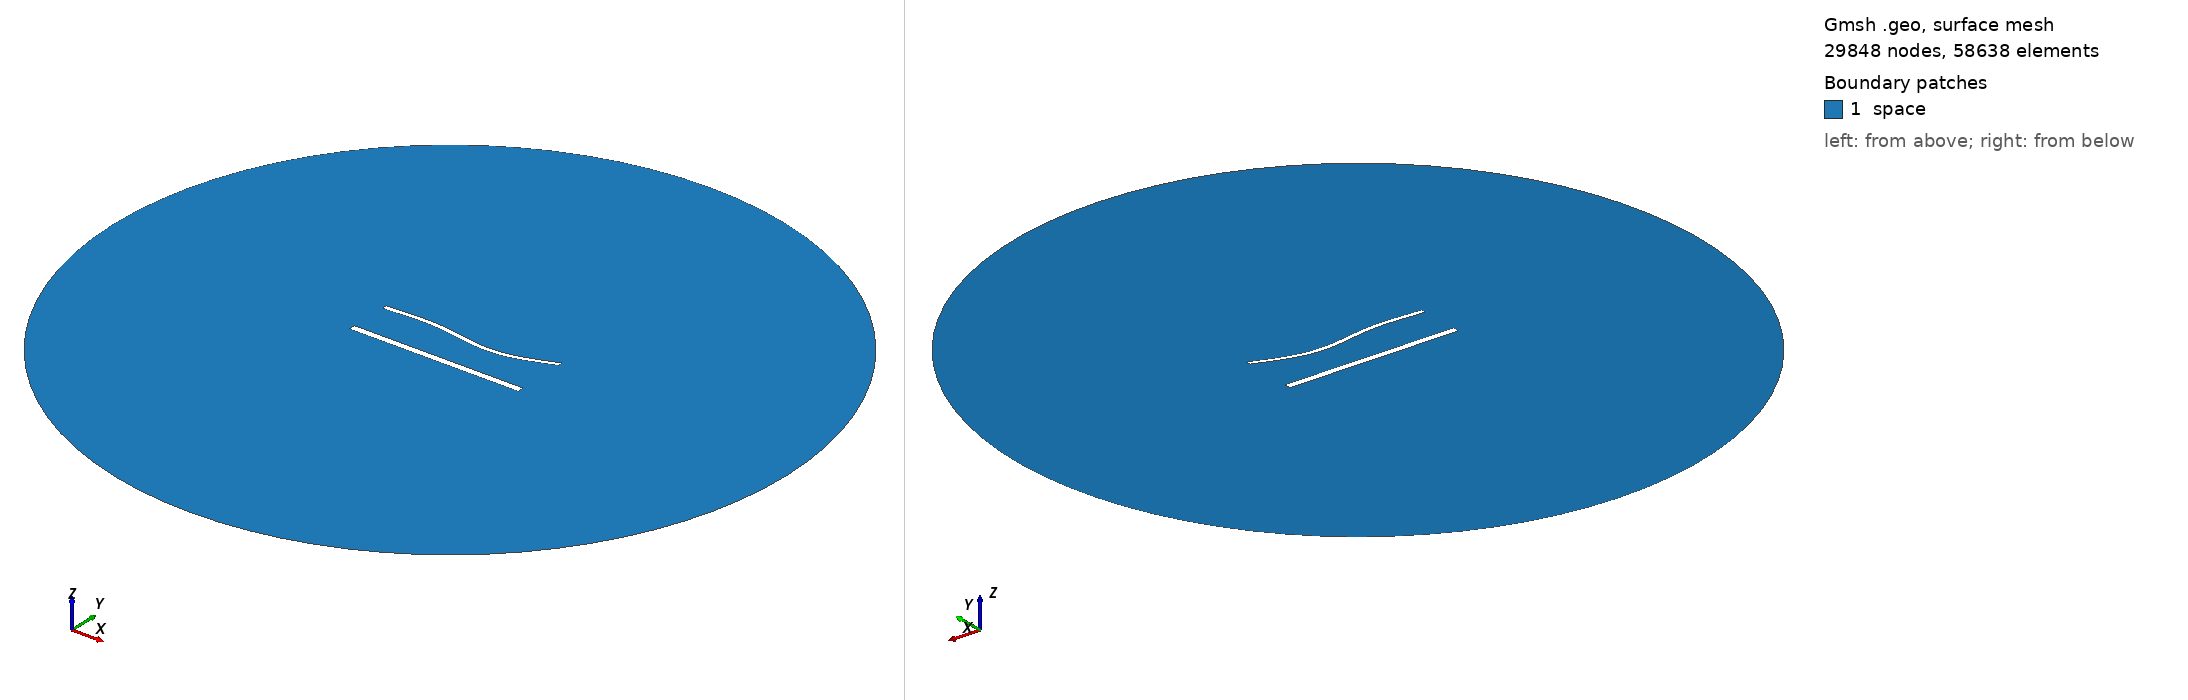

Gmsh geometry script, surface-meshed: 29848 nodes, 58638 surface elements. Boundary patches (legend numbers): 1 space. Left view from above one corner, right view from below the opposite corner. Legend entries are the model's physical surfaces. The drawing asked Gmsh for element sizes between 1% and 20% of the model's largest extent; the script's own settings can give other sizes.

=== 1817.geo (drawn) ===
//---------------------------------------
// Geometry kernel
//---------------------------------------

SetFactory("OpenCASCADE");



//---------------------------------------
// Parameters of the geometry
//---------------------------------------

// Overetch of the upper plate
overetch = 0.5;

// Distance between the plates
distance = 25.0;

// Discretization over the x axis (for the deformation)
nx = 50; 

// Length of the plate
L = 100 - overetch; 

// Number of modes
n = 4; 

// 1st mode coefficient
coeff(1) = 0.0;
beta(1) = 0.596864 * 3.1415926535 / L;

// 2nd mode coefficient
coeff(2) = -1.5;
beta(2) = 1.49418 * 3.1415926535 / L;

// 3rd mode coefficient
coeff(3) = 1.5;
beta(3) = 2.50025 * 3.1415926535 / L;

// 4th mode coefficient
coeff(4) = 0.0;
beta(4) = 3.49999 * 3.1415926535 / L;



//---------------------------------------
// Upper plate (deformed rectangle)
//---------------------------------------

// Coordiantes of the upper plate
xmin = -50;
xmax = 50 - overetch;

// Height of the upper plate
yheight = 4 - 2 * overetch;

// Indexes of the points
UpperID[] = {};
LowerID[] = {};
LeftID[] = {};
RightID[] = {};

// Point index
p = 1;

// Horizontal edges
For i In {1:nx}
    x = xmin + (i-1)*(xmax - xmin)/(nx-1);

    y_bottom = distance / 2 + overetch;
    For j In {1:n}
        C = (Cosh(beta(j)*L) + Cos(beta(j)*L)) / (Sinh(beta(j)*L) + Sin(beta(j)*L));
        y_bottom  = y_bottom + coeff(j) * (Cosh(beta(j)*(x+50)) - Cos(beta(j)*(x+50)) - C * (Sinh(beta(j)*(x+50)) - Sin(beta(j)*(x+50))));
    EndFor

    y_top = y_bottom + yheight;

    Point(p) = {x, y_top, 0, 1.0};
    UpperID[i] = p;
    p = p + 1;

    Point(p) = {x, y_bottom, 0, 1.0};
    LowerID[i] = p;
    p = p + 1;
EndFor

// Create point lists
UpperPts[] = {}; LowerPts[] = {};
For i In {1:nx}
  UpperPts[] += {UpperID[i]};
  LowerPts[] += {LowerID[i]};
EndFor

// Build splines
Spline(1) = {UpperPts[]};
Spline(2) = {LowerPts[]};
Line(3) = {LowerPts[nx-1], UpperPts[nx-1]};
Line(4) = {LowerPts[0], UpperPts[0]};

// Build the plane surface
Curve Loop(1) = {2, 3, -1, -4};
Plane Surface(1) = {1};



//---------------------------------------
// Lower plate (rectangle)
//---------------------------------------

// Vertices
Point(1001) = {-50, -distance/2, 0, 1.0};
Point(1002) = { 50, -distance/2, 0, 1.0};
Point(1003) = { 50,  -distance/2 + 4, 0, 1.0};
Point(1004) = {-50,  -distance/2 + 4, 0, 1.0};

// Edges
Line(5) = {1001, 1002};
Line(6) = {1002, 1003};
Line(7) = {1003, 1004};
Line(8) = {1004, 1001};

// Plane surface
Line Loop(2) = {5, 6, 7, 8};
Plane Surface(2) = {2}; 



//---------------------------------------
// Outer (fictious) boundary
//---------------------------------------

// Points
Point(1005) = {0, 0, 0};       // Center
Point(1006) = {200, 0, 0};     // Start point
Point(1007) = {0, 200, 0};     // 90 degrees
Point(1008) = {-200, 0, 0};    // 180 degrees
Point(1009) = {0, -200, 0};    // 270 degrees

// Circle arcs (each needs start, center, end)
Circle(9) = {1006, 1005, 1007};
Circle(10) = {1007, 1005, 1008};
Circle(11) = {1008, 1005, 1009};
Circle(12) = {1009, 1005, 1006};

// Plane surface for the entire domain
Curve Loop(3) = {9, 10, 11, 12};
Surface(3) = {3};

// Subtract the plates from the whole domain to obtain the actual domain where we want to solve the equations
BooleanDifference{ Surface{3}; Delete; }{ Surface{1}; Surface{2}; Delete; }




//---------------------------------------
// Transfinite Lines/Curves
//---------------------------------------

// Set the number of points on the boundaries
r = 6;
d = 0.15;

// Plates
Transfinite Curve {1} = 50*r/4 Using Progression 1;
Transfinite Line {2} = 50*r Using Progression 1;
Transfinite Curve {3, 4} = 2*r Using Progression 1+d;
Transfinite Line {5} = 50*r/4 Using Progression 1;
Transfinite Line {7} = 50*r Using Progression 1;
Transfinite Line {6} = 2*r Using Progression 1-d;
Transfinite Line {8} = 2*r Using Progression 1+d;

// Outer boundary
Transfinite Line {9, 10, 11, 12} = 20 Using Progression 1;



//---------------------------------------
// Physical groups
//---------------------------------------                

// Physical curves (boundaries)
Physical Line("force_segment", 10) = {2};
Physical Line("upper_plate", 11) = {1, 3, 4};
Physical Line("lower_plate", 12) = {5, 6, 7, 8};
Physical Line("boundary", 20) = {9, 10, 11, 12};

// Physical Surfaces
Physical Surface("space", 30) = {3};



//---------------------------------------
// 6. Generate the Mesh
//---------------------------------------

// 2D mesh generation
Mesh 2;
